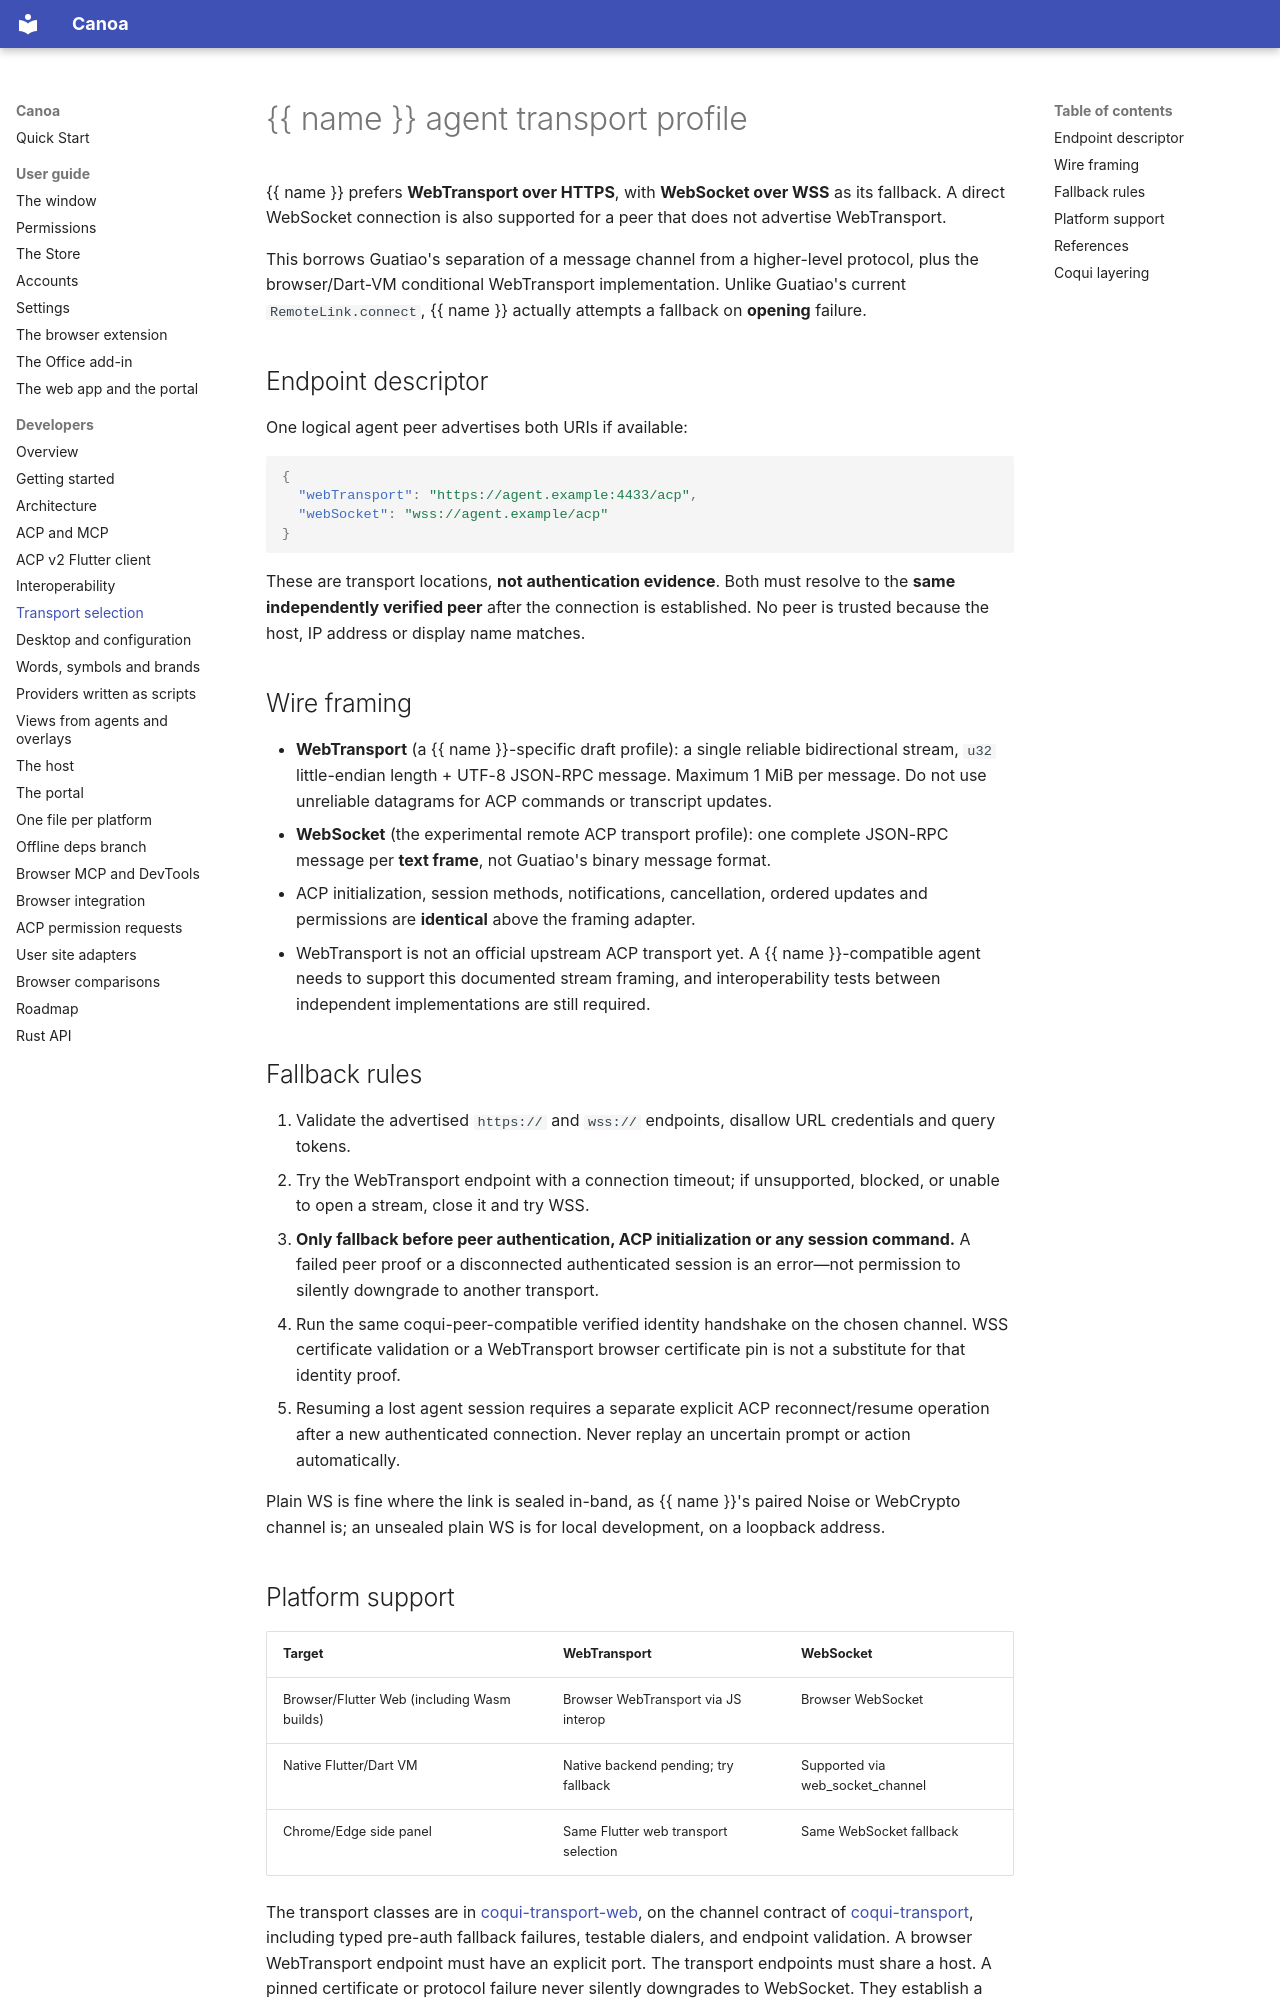

repository: Boriken-Dev/canoa · page: transport/index.html · generator: mkdocs

# {{ name }} agent transport profile

{{ name }} prefers **WebTransport over HTTPS**, with **WebSocket over WSS** as its fallback. A direct WebSocket connection is also supported for a peer that does not advertise WebTransport.

This borrows Guatiao's separation of a message channel from a higher-level protocol, plus the browser/Dart-VM conditional WebTransport implementation. Unlike Guatiao's current `RemoteLink.connect`, {{ name }} actually attempts a fallback on **opening** failure.

## Endpoint descriptor

One logical agent peer advertises both URIs if available:

```json
{
  "webTransport": "https://agent.example:4433/acp",
  "webSocket": "wss://agent.example/acp"
}
```

These are transport locations, **not authentication evidence**. Both must resolve to the **same independently verified peer** after the connection is established. No peer is trusted because the host, IP address or display name matches.

## Wire framing

- **WebTransport** (a {{ name }}-specific draft profile): a single reliable bidirectional stream, `u32` little-endian length + UTF-8 JSON-RPC message. Maximum 1 MiB per message. Do not use unreliable datagrams for ACP commands or transcript updates.
- **WebSocket** (the experimental remote ACP transport profile): one complete JSON-RPC message per **text frame**, not Guatiao's binary message format.
- ACP initialization, session methods, notifications, cancellation, ordered updates and permissions are **identical** above the framing adapter.
- WebTransport is not an official upstream ACP transport yet. A {{ name }}-compatible agent needs to support this documented stream framing, and interoperability tests between independent implementations are still required.

## Fallback rules

1. Validate the advertised `https://` and `wss://` endpoints, disallow URL credentials and query tokens.
2. Try the WebTransport endpoint with a connection timeout; if unsupported, blocked, or unable to open a stream, close it and try WSS.
3. **Only fallback before peer authentication, ACP initialization or any session command.** A failed peer proof or a disconnected authenticated session is an error—not permission to silently downgrade to another transport.
4. Run the same coqui-peer-compatible verified identity handshake on the chosen channel. WSS certificate validation or a WebTransport browser certificate pin is not a substitute for that identity proof.
5. Resuming a lost agent session requires a separate explicit ACP reconnect/resume operation after a new authenticated connection. Never replay an uncertain prompt or action automatically.

Plain WS is fine where the link is sealed in-band, as {{ name }}'s paired Noise or WebCrypto channel is; an unsealed plain WS is for local development, on a loopback address.
